Run: headless pygame with SDL's dummy video driver; simulated clock (each Clock.tick advances the game by its frame time, no real sleeping); random seed 0; keys injected as events and as key.get_pressed() state; no mouse input.
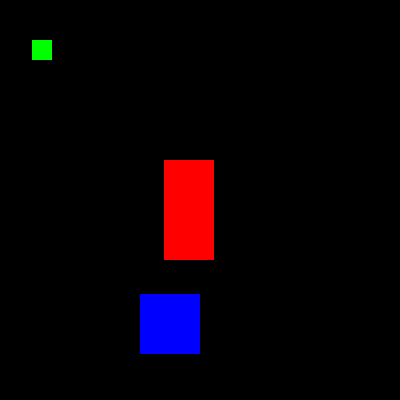
Frame 1 of 4 · flips 1–60 · no input
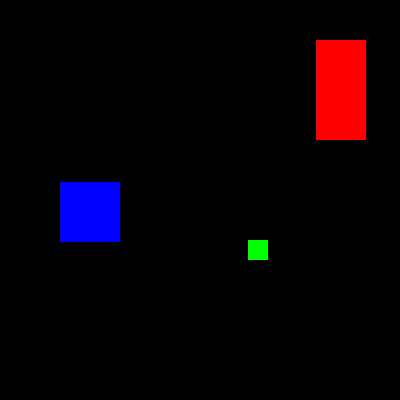
Frame 2 of 4 · flips 61–180 · tapped SPACE, RETURN · held RIGHT (→), D
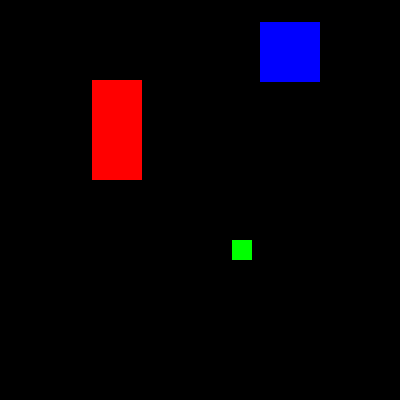
Frame 3 of 4 · flips 181–300 · held DOWN (↓), S
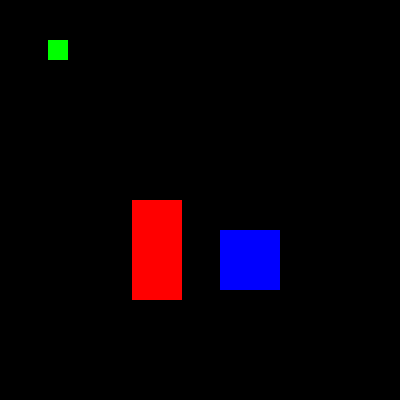
Frame 4 of 4 · flips 301–420 · held LEFT (←), A, UP (↑), W

The pygame program that drew these frames:

import pygame, sys, time, random
from pygame.locals import *



pygame.init()

WINDOWWIDTH = 400
WINDOWHEIGHT = 400
windowSurface = pygame.display.set_mode((WINDOWWIDTH, WINDOWHEIGHT), 0, 32)
pygame.display.set_caption('Animation')

UPLEFT = 7
UPRIGHT = 9
DOWNLEFT = 1
DOWNRIGHT = 3
MOVESPEED = 4
BLACK = (0, 0, 0)
RED = (255, 0, 0)
GREEN = (0, 255, 0)
BLUE = (0, 0, 255)

b1 = {'rect':pygame.Rect(300, 80, 50, 100), 'color':RED, 'dir':UPRIGHT}
b2 = {'rect':pygame.Rect(200, 200, 20, 20), 'color':GREEN, 'dir':UPLEFT}
b3 = {'rect':pygame.Rect(100, 150, 60, 60), 'color':BLUE, 'dir':DOWNLEFT}
blocks = [b1, b2, b3]

while True:
    for event in pygame.event.get():
        if event.type == QUIT:
            pygame.quit()
            sys.exit()
    windowSurface.fill(BLACK)
    for b in blocks:
        if b['dir'] == UPLEFT:
            b['rect'].top -= MOVESPEED
            b['rect'].left -= MOVESPEED
        elif b['dir'] == UPRIGHT:
            b['rect'].top -= MOVESPEED
            b['rect'].left += MOVESPEED
        elif b['dir'] == DOWNLEFT:
            b['rect'].top += MOVESPEED
            b['rect'].left -= MOVESPEED
        elif b['dir'] == DOWNRIGHT:
            b['rect'].top += MOVESPEED
            b['rect'].left += MOVESPEED

        if b['rect'].top <= 0:
            if b['dir'] == UPLEFT:
                b['dir'] = DOWNLEFT
            elif b['dir'] == UPRIGHT:
                b['dir'] = DOWNRIGHT
        elif b['rect'].bottom >= WINDOWHEIGHT:
            if b['dir'] == DOWNLEFT:
                b['dir'] = UPLEFT
            elif b['dir'] == DOWNRIGHT:
                b['dir'] = UPRIGHT
        elif b['rect'].left <= 0:
            if b['dir'] == UPLEFT:
                b['dir'] = UPRIGHT
            elif b['dir'] == DOWNLEFT:
                b['dir'] = DOWNRIGHT
        elif b['rect'].right >= WINDOWWIDTH:
            if b['dir'] == UPRIGHT:
                b['dir'] = UPLEFT
            elif b['dir'] == DOWNRIGHT:
                b['dir'] = DOWNLEFT
        pygame.draw.rect(windowSurface, b['color'], b['rect'])

    pygame.display.update()
    time.sleep(0.02)
